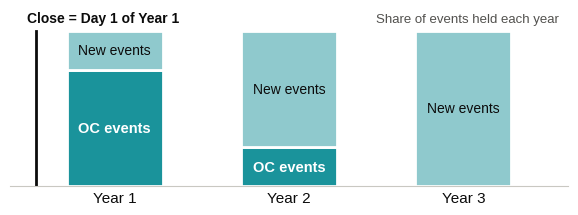
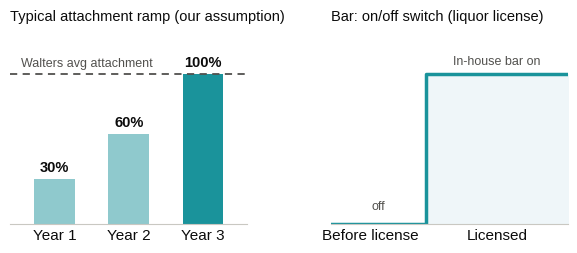
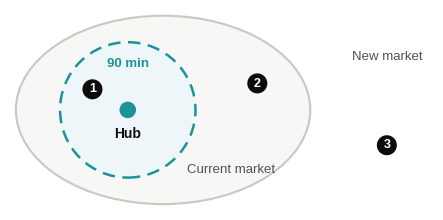
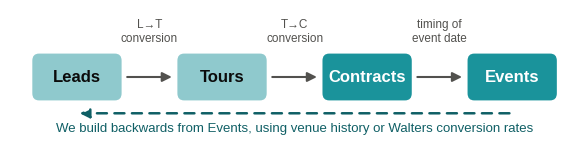
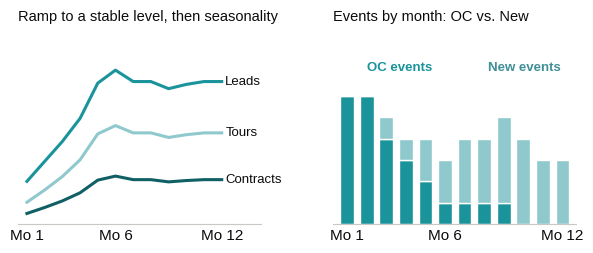

These figures' Python source, in order:
import matplotlib
matplotlib.use("Agg")
import matplotlib.pyplot as plt
from matplotlib.patches import Circle, Ellipse, FancyBboxPatch
import numpy as np
plt.rcParams["font.family"] = "Liberation Sans"
TEAL="#1a939b"; TEAL2="#8fc9cd"; LIGHT="#eff6f9"; INK="#0b0b0b"; INK2="#52514e"; MUTED="#c9c8c2"; SURF="#ffffff"
W=7.2
def save(fig,name): fig.savefig(name,dpi=150,bbox_inches="tight",facecolor=SURF,pad_inches=0.05); plt.close(fig)
def clean(ax):
    for s in ["top","right","left"]: ax.spines[s].set_visible(False)
    ax.spines["bottom"].set_color(MUTED); ax.set_yticks([]); ax.tick_params(axis="x",length=0,labelsize=11,colors=INK)

# 1. OC vs new contracts mix by year ---------------------------------------------------
fig,ax=plt.subplots(figsize=(W,2.3)); clean(ax)
yrs=["Year 1","Year 2","Year 3"]; oc=np.array([75,25,0]); new=100-oc
ax.bar(yrs,oc,width=0.55,color=TEAL,edgecolor=SURF,linewidth=2)
ax.bar(yrs,new,bottom=oc,width=0.55,color=TEAL2,edgecolor=SURF,linewidth=2)
for i in range(3):
    if oc[i]>0: ax.text(i,oc[i]/2,"OC events",ha="center",va="center",fontsize=10.5,color="white",fontweight="bold")
    ax.text(i,oc[i]+new[i]/2,"New events",ha="center",va="center",fontsize=10,color=INK)
ax.set_ylim(0,114); ax.set_xlim(-0.6,2.6)
ax.plot([-0.45,-0.45],[0,100],color=INK,lw=2); ax.text(-0.5,104,"Close = Day 1 of Year 1",ha="left",va="bottom",fontsize=10,fontweight="bold",color=INK)
ax.text(2.55,104,"Share of events held each year",ha="right",va="bottom",fontsize=9.5,color=INK2)
save(fig,"ocmix.png")

# 2. Attachment ramp + bar switch ----------------------------------------------
fig,(a1,a2)=plt.subplots(1,2,figsize=(W,2.5),gridspec_kw=dict(wspace=0.35))
clean(a1); clean(a2)
vals=[30,60,100]
a1.bar(yrs,vals,width=0.55,color=[TEAL2,TEAL2,TEAL],edgecolor="none")
for i,v in enumerate(vals): a1.text(i,v+3,f"{v}%",ha="center",va="bottom",fontsize=10.5,fontweight="bold",color=INK)
a1.axhline(100,color=INK2,lw=1.3,ls=(0,(4,3)))
a1.text(-0.45,103,"Walters avg attachment",ha="left",va="bottom",fontsize=9,color=INK2)
a1.set_ylim(0,128); a1.set_xlim(-0.6,2.6)
a1.set_title("Typical attachment ramp (our assumption)",fontsize=10.5,color=INK,loc="left",pad=8)
x=np.array([0,1.2,1.2,3]); y=np.array([0,0,1,1])
a2.step(x,y,where="post",color=TEAL,lw=2.5); a2.fill_between([1.2,3],0,1,color=LIGHT,step="post")
a2.set_xlim(0,3); a2.set_ylim(0,1.28); a2.set_xticks([0.5,2.1]); a2.set_xticklabels(["Before license","Licensed"])
a2.text(2.1,1.04,"In-house bar on",ha="center",va="bottom",fontsize=9,color=INK2); a2.text(0.6,0.08,"off",ha="center",va="bottom",fontsize=9,color=INK2)
a2.set_title("Bar: on/off switch (liquor license)",fontsize=10.5,color=INK,loc="left",pad=8)
save(fig,"ramp.png")

# 3. Market: three zones ---------------------------------------------------------------
fig,ax=plt.subplots(figsize=(W,2.6)); ax.set_aspect("equal"); ax.axis("off")
ax.set_xlim(-3.0,4.2); ax.set_ylim(-1.7,1.7)
ax.add_patch(Ellipse((-0.4,0),5.0,3.2,fc="#f7f7f5",ec=MUTED,lw=1.5))          # region
ax.add_patch(Circle((-1.0,0),1.15,fc=LIGHT,ec=TEAL,lw=1.8,ls=(0,(5,3))))       # hub ring
ax.add_patch(Circle((-1.0,0),0.14,fc=TEAL,ec="none")); ax.text(-1.0,-0.28,"Hub",ha="center",va="top",fontsize=10,fontweight="bold",color=INK)
ax.text(-1.0,0.78,"90 min",ha="center",va="center",fontsize=9.5,color=TEAL,fontweight="bold")
ax.text(0.75,-1.02,"Current market",ha="center",va="center",fontsize=9.5,color=INK2)
def venue(x,y,n):
    ax.add_patch(Circle((x,y),0.17,fc=INK,ec="none")); ax.text(x,y,str(n),ha="center",va="center",fontsize=9,color="white",fontweight="bold")
venue(-1.6,0.35,1); venue(1.2,0.45,2); venue(3.4,-0.6,3)
ax.text(3.4,0.9,"New market",ha="center",va="center",fontsize=9.5,color=INK2)
save(fig,"market.png")
print("charts done")

# ===== Part 2 charts =====
from matplotlib.patches import FancyBboxPatch, FancyArrowPatch
DARK="#0f5f65"
# 5. Funnel: Leads -> Tours -> Contracts -> Events, built backwards
fig,ax=plt.subplots(figsize=(W,1.9)); ax.set_xlim(0,10); ax.set_ylim(-1.35,1.15); ax.axis("off")
boxes=[("Leads",0.4,TEAL2),("Tours",3.0,TEAL2),("Contracts",5.6,TEAL),("Events",8.2,TEAL)]
for lab,x,c in boxes:
    ax.add_patch(FancyBboxPatch((x,-0.4),1.6,0.8,boxstyle="round,pad=0,rounding_size=0.12",fc=c,ec="none"))
    ax.text(x+0.8,0,lab,ha="center",va="center",fontsize=12,fontweight="bold",color="white" if c==TEAL else INK)
for x0,lab in [(2.0,"L→T\nconversion"),(4.6,"T→C\nconversion"),(7.2,"timing of\nevent date")]:
    ax.add_patch(FancyArrowPatch((x0+0.05,0),(x0+0.95,0),arrowstyle="-|>",mutation_scale=14,color=INK2,lw=1.5))
    ax.text(x0+0.5,0.55,lab,ha="center",va="bottom",fontsize=8.5,color=INK2)
ax.add_patch(FancyArrowPatch((9.0,-0.62),(1.2,-0.62),arrowstyle="-|>",mutation_scale=14,color=DARK,lw=1.8,ls=(0,(4,3))))
ax.text(5.1,-0.78,"We build backwards from Events, using venue history or Walters conversion rates",ha="center",va="top",fontsize=9.5,color=DARK)
save(fig,"funnel.png")

# 6. Monthly build: ramp + seasonality (illustrative) and events OC vs New by month
fig,(a1,a2)=plt.subplots(1,2,figsize=(W,2.5),gridspec_kw=dict(wspace=0.3))
clean(a1); clean(a2)
m=np.arange(1,13)
season=np.array([1,1,1,1.03,1.15,1.08,1,1,0.95,0.98,1,1])
ramp=np.minimum(1,0.3+0.14*(m-1))
leads=100*season*ramp; tours=0.2*leads*np.array([0.8,0.85,0.9,0.95,1,1,1,1,1,1,1,1]); contracts=tours*0.26
a1.plot(m,leads/leads.max(),color=TEAL,lw=2.2); a1.text(12.2,leads[-1]/leads.max(),"Leads",va="center",fontsize=9.5,color=INK)
a1.plot(m,tours/leads.max()*3.2,color=TEAL2,lw=2.2); a1.text(12.2,tours[-1]/leads.max()*3.2,"Tours",va="center",fontsize=9.5,color=INK)
a1.plot(m,contracts/leads.max()*6,color=DARK,lw=2.2); a1.text(12.2,contracts[-1]/leads.max()*6,"Contracts",va="center",fontsize=9.5,color=INK)
a1.set_xlim(0.5,14.2); a1.set_ylim(0,1.25); a1.set_xticks([1,6,12]); a1.set_xticklabels(["Mo 1","Mo 6","Mo 12"])
a1.set_title("Ramp to a stable level, then seasonality",fontsize=10.5,color=INK,loc="left",pad=8)
oc=np.array([6,6,4,3,2,1,1,1,1,0,0,0]); new=np.array([0,0,1,1,2,2,3,3,4,4,3,3])
a2.bar(m,oc,color=TEAL,width=0.7,edgecolor=SURF,linewidth=1); a2.bar(m,new,bottom=oc,color=TEAL2,width=0.7,edgecolor=SURF,linewidth=1)
a2.set_xlim(0.3,12.7); a2.set_xticks([1,6,12]); a2.set_xticklabels(["Mo 1","Mo 6","Mo 12"]); a2.set_ylim(0,9)
a2.text(2,7.2,"OC events",fontsize=9.5,color=TEAL,fontweight="bold"); a2.text(8.2,7.2,"New events",fontsize=9.5,color="#3f8f96",fontweight="bold")
a2.set_title("Events by month: OC vs. New",fontsize=10.5,color=INK,loc="left",pad=8)
save(fig,"monthly.png")
print("part2 charts done")
